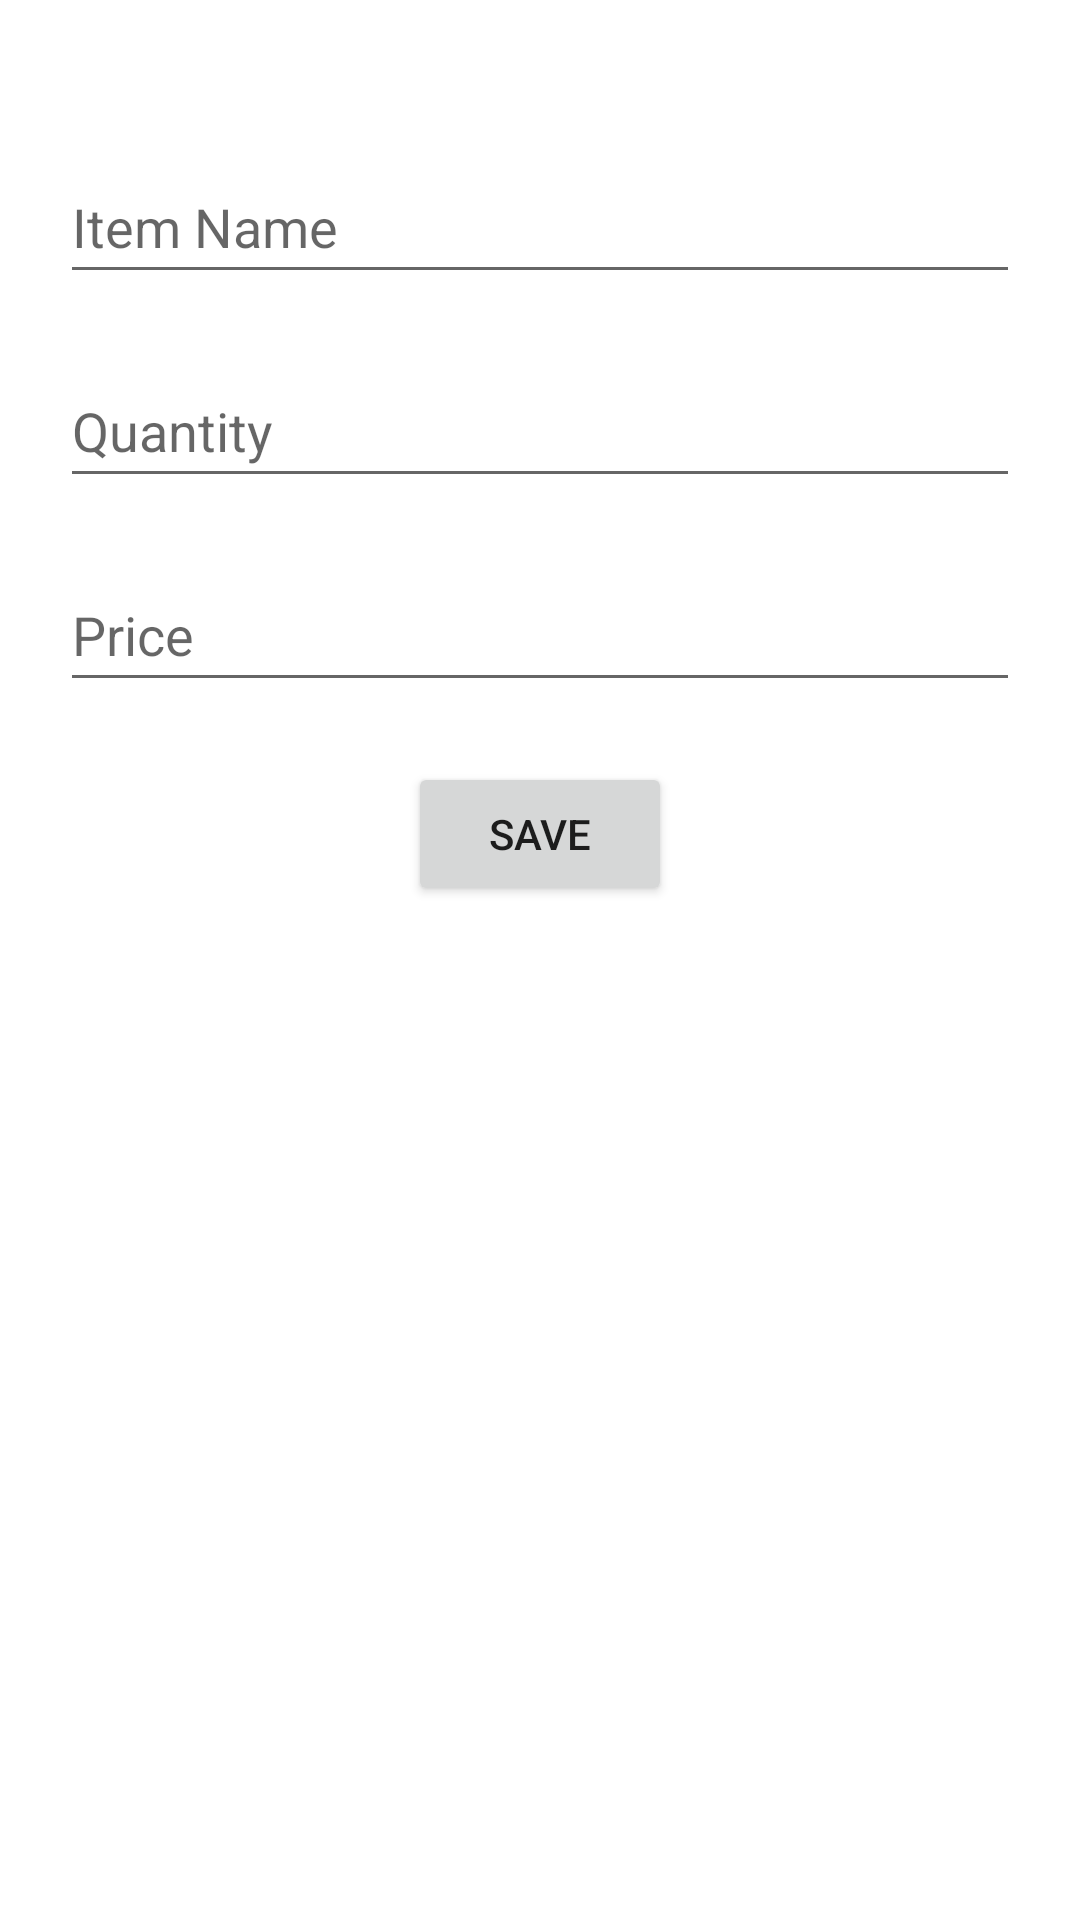

Layout XML and referenced resources for this Android screen:
<!-- AndroidManifest.xml: application theme Theme.A4 -->
<!-- res/layout/activity_add_item.xml -->
<androidx.constraintlayout.widget.ConstraintLayout xmlns:android="http://schemas.android.com/apk/res/android"
    xmlns:tools="http://schemas.android.com/tools"
    android:layout_width="match_parent"
    android:layout_height="match_parent"
    android:id="@+id/main"
    xmlns:app="http://schemas.android.com/apk/res-auto">

    <EditText
        android:id="@+id/etItemName"
        android:layout_width="0dp"
        android:layout_height="48dp"
        android:autofillHints="Enter Item Name"
        android:hint="@string/item_name"
        android:layout_marginTop="50dp"
        android:layout_marginStart="20dp"
        android:layout_marginEnd="20dp"
        app:layout_constraintTop_toTopOf="parent"
        app:layout_constraintStart_toStartOf="parent"
        app:layout_constraintEnd_toEndOf="parent" />

    <EditText
        android:id="@+id/etQuantity"
        android:layout_width="0dp"
        android:layout_height="48dp"
        android:autofillHints="Enter Quantity"
        android:hint="@string/quantity"
        android:inputType="number"
        android:layout_marginTop="20dp"
        android:layout_marginStart="20dp"
        android:layout_marginEnd="20dp"
        app:layout_constraintTop_toBottomOf="@id/etItemName"
        app:layout_constraintStart_toStartOf="parent"
        app:layout_constraintEnd_toEndOf="parent" />

    <EditText
        android:id="@+id/etPrice"
        android:layout_width="0dp"
        android:layout_height="48dp"
        android:autofillHints="Enter Price"
        android:hint="@string/price"
        android:inputType="numberDecimal"
        android:layout_marginTop="20dp"
        android:layout_marginStart="20dp"
        android:layout_marginEnd="20dp"
        app:layout_constraintTop_toBottomOf="@id/etQuantity"
        app:layout_constraintStart_toStartOf="parent"
        app:layout_constraintEnd_toEndOf="parent" />

    <Button
        android:id="@+id/btnSave"
        android:layout_width="wrap_content"
        android:layout_height="wrap_content"
        android:text="@string/save"
        android:layout_marginTop="20dp"
        app:layout_constraintTop_toBottomOf="@id/etPrice"
        app:layout_constraintStart_toStartOf="parent"
        app:layout_constraintEnd_toEndOf="parent" />

</androidx.constraintlayout.widget.ConstraintLayout>
<!-- resources referenced by this layout -->
<resources>
  <string name="item_name">Item Name</string>
  <string name="price">Price</string>
  <string name="quantity">Quantity</string>
  <string name="save">Save</string>
  <style name="Theme.A4" parent="Theme.MaterialComponents.DayNight.DarkActionBar">
          
          <item name="colorPrimary">@color/purple_500</item>
          <item name="colorPrimaryVariant">@color/purple_700</item>
          <item name="colorOnPrimary">@color/white</item>
          
          <item name="colorSecondary">@color/teal_200</item>
          <item name="colorSecondaryVariant">@color/teal_700</item>
          <item name="colorOnSecondary">@color/black</item>
          
          <item name="android:statusBarColor">?attr/colorPrimaryVariant</item>
          
      </style>
  <color name="purple_500">#FF6200EE</color>
  <color name="purple_700">#FF3700B3</color>
  <color name="white">#FFFFFFFF</color>
  <color name="teal_200">#FF03DAC5</color>
  <color name="teal_700">#FF018786</color>
  <color name="black">#FF000000</color>
</resources>
